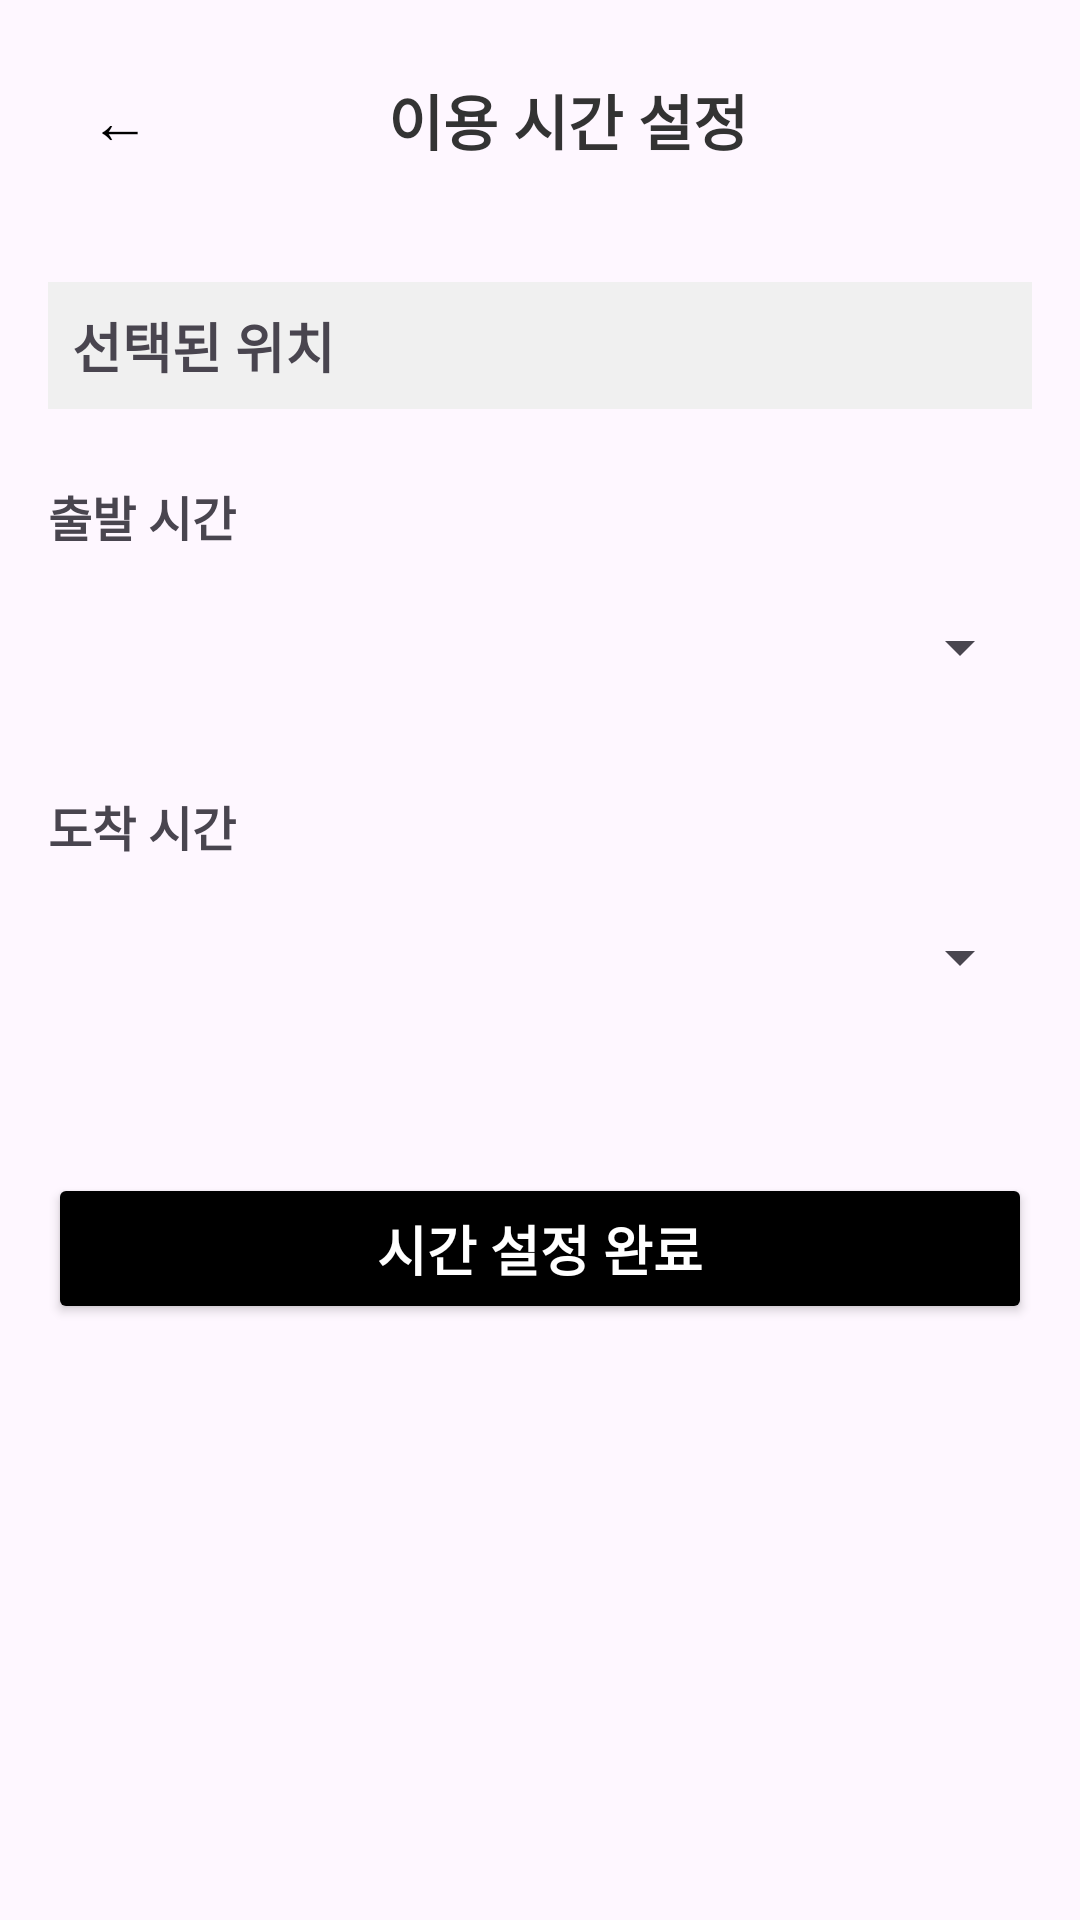

Write the Android layout XML for this screen, with the resource values it uses.
<!-- AndroidManifest.xml: application theme Theme.SsaCar -->
<!-- res/layout/activity_time_setting.xml -->
<?xml version="1.0" encoding="utf-8"?>
<LinearLayout xmlns:android="http://schemas.android.com/apk/res/android"
    android:layout_width="match_parent"
    android:layout_height="match_parent"
    android:orientation="vertical"
    android:padding="16dp">

    
    <LinearLayout
        android:layout_width="match_parent"
        android:layout_height="wrap_content"
        android:orientation="horizontal"
        android:gravity="center_vertical"
        android:layout_marginBottom="20dp">

        <TextView
            android:id="@+id/btn_back"
            android:layout_width="48dp"
            android:layout_height="48dp"
            android:text="←"
            android:textSize="20sp"
            android:gravity="center"
            android:textColor="#000000"
            android:background="@android:color/transparent"
            android:layout_marginEnd="16dp" />


        <TextView
            android:layout_width="0dp"
            android:layout_height="wrap_content"
            android:layout_weight="1"
            android:text="이용 시간 설정"
            android:textSize="20sp"
            android:textStyle="bold"
            android:textColor="#333333"
            android:gravity="center" />

        <View
            android:layout_width="45dp"
            android:layout_height="48dp" />

    </LinearLayout>

    <TextView
        android:layout_marginTop="10dp"
        android:id="@+id/location_info_tv"
        android:layout_width="match_parent"
        android:layout_height="wrap_content"
        android:text="선택된 위치"
        android:textSize="18sp"
        android:textStyle="bold"
        android:padding="8dp"
        android:background="#f0f0f0"
        android:layout_marginBottom="24dp" />

    <TextView
        android:layout_width="match_parent"
        android:layout_height="wrap_content"
        android:text="출발 시간"
        android:textSize="16sp"
        android:textStyle="bold"
        android:layout_marginBottom="8dp" />

    <Spinner
        android:id="@+id/departure_time_spinner"
        android:layout_width="match_parent"
        android:layout_height="48dp"
        android:layout_marginBottom="24dp" />

    <TextView
        android:layout_width="match_parent"
        android:layout_height="wrap_content"
        android:text="도착 시간"
        android:textSize="16sp"
        android:textStyle="bold"
        android:layout_marginBottom="8dp" />

    <Spinner
        android:id="@+id/arrival_time_spinner"
        android:layout_width="match_parent"
        android:layout_height="48dp"
        android:layout_marginBottom="32dp" />

    <Button
        android:id="@+id/confirm_button"
        android:layout_width="match_parent"
        android:layout_height="wrap_content"
        android:layout_marginTop="16dp"
        android:text="시간 설정 완료"
        android:textSize="18sp"
        android:backgroundTint="#000000"
        android:textColor="#FFFFFF"
        android:textStyle="bold"
        android:padding="12dp" />


</LinearLayout>
<!-- resources referenced by this layout -->
<resources>
  <style name="Theme.SsaCar" parent="Base.Theme.SsaCar" />
  <style name="Base.Theme.SsaCar" parent="Theme.Material3.DayNight.NoActionBar">
          
          
      </style>
</resources>
